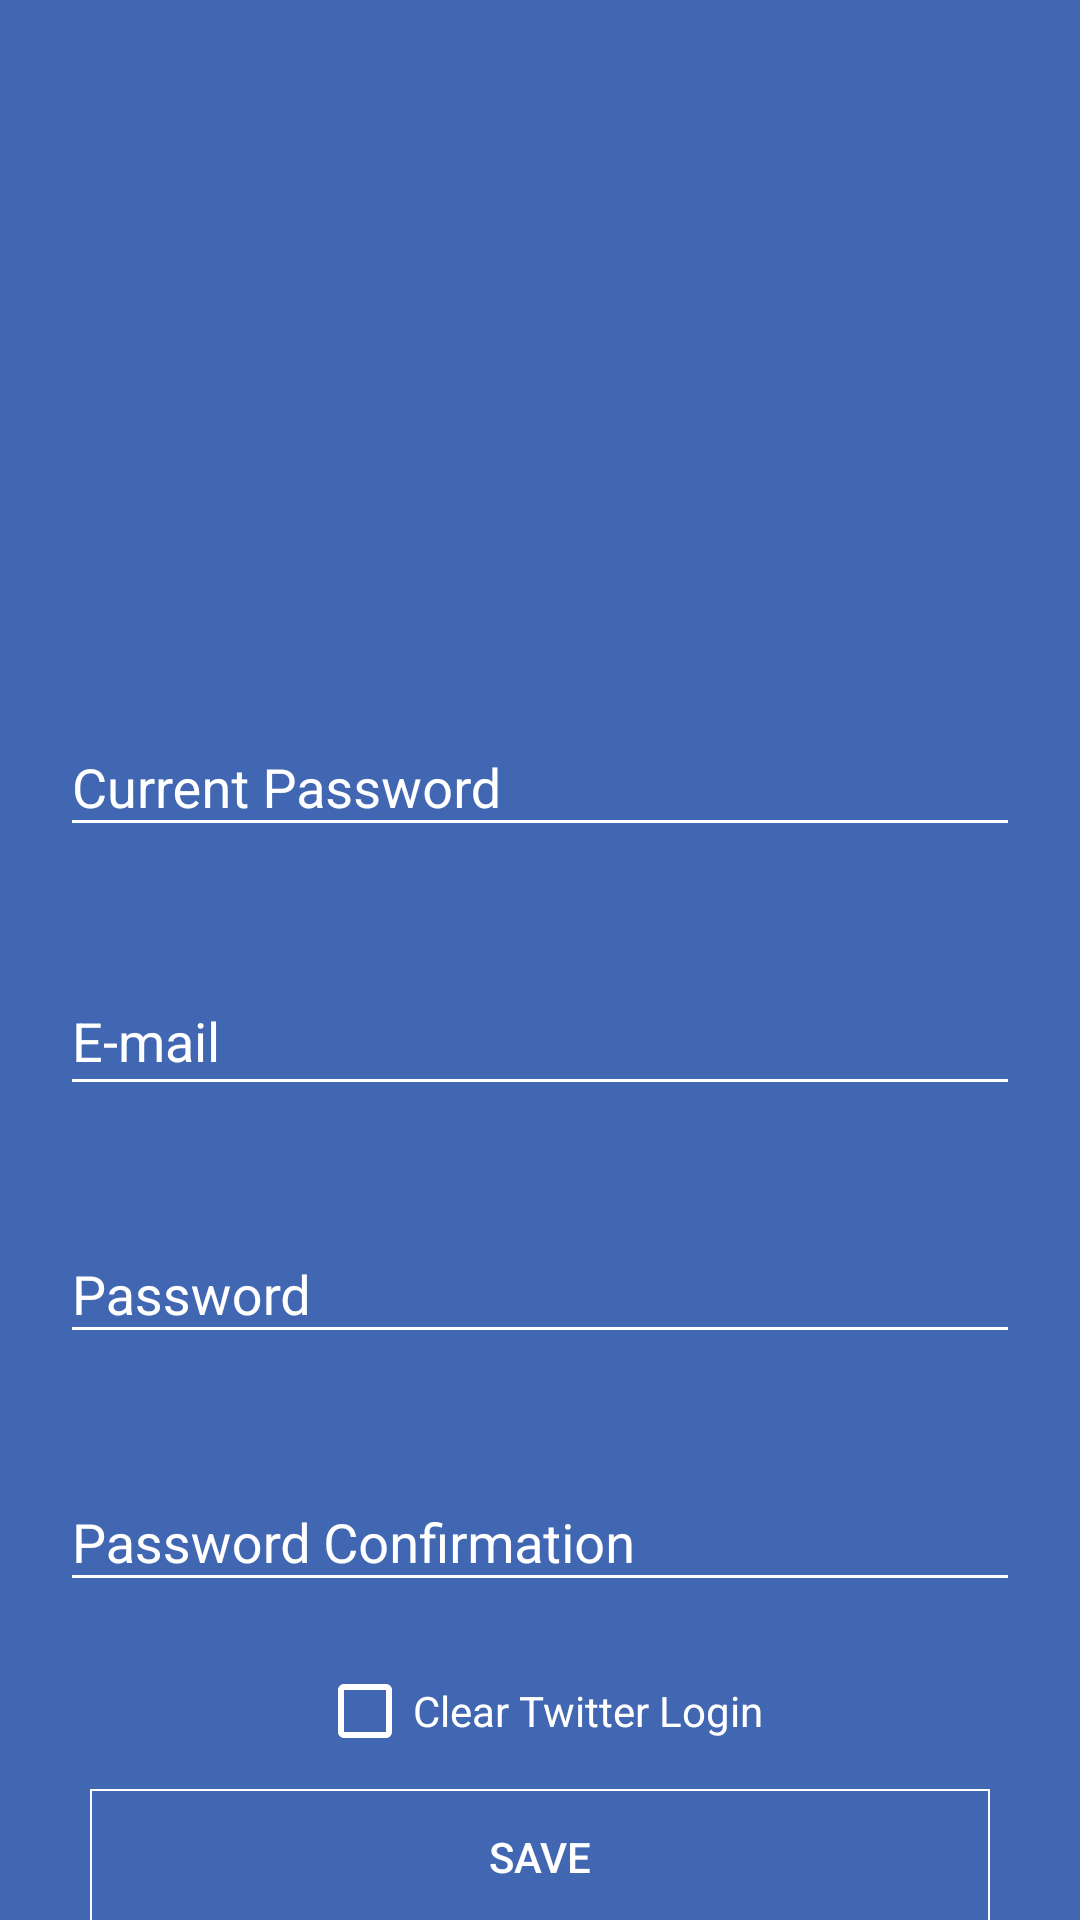

The Android layout XML behind this screen, and the referenced resources:
<!-- AndroidManifest.xml: application theme AppTheme -->
<!-- res/layout/fragment_profile.xml -->
<?xml version="1.0" encoding="utf-8"?>
<androidx.constraintlayout.widget.ConstraintLayout xmlns:android="http://schemas.android.com/apk/res/android"
    xmlns:app="http://schemas.android.com/apk/res-auto"
    xmlns:tools="http://schemas.android.com/tools"
    android:orientation="vertical"
    android:layout_width="match_parent"
    android:layout_height="match_parent"
    android:background="@color/colorPrimary">


    <com.google.android.material.textfield.TextInputLayout
        android:id="@+id/inputOldPassword"
        android:layout_width="0dp"
        android:layout_height="wrap_content"
        android:layout_marginStart="20dp"
        android:layout_marginTop="230dp"
        android:layout_marginEnd="20dp"
        android:textColorHint="#FFFFFF"
        app:errorEnabled="true"
        app:layout_constraintEnd_toEndOf="parent"
        app:layout_constraintStart_toStartOf="parent"
        app:layout_constraintTop_toTopOf="parent">

        <com.google.android.material.textfield.TextInputEditText
            android:layout_width="match_parent"
            android:layout_height="wrap_content"
            android:backgroundTint="#FFFFFF"
            android:hint="@string/oldPassword"
            android:inputType="textPassword"
            android:textColor="#FFFFFF"
            android:textColorHint="#FFFFFF" />
    </com.google.android.material.textfield.TextInputLayout>

    <com.google.android.material.textfield.TextInputLayout
        android:id="@+id/inputNewEmail"
        android:layout_width="match_parent"
        android:layout_height="wrap_content"
        android:layout_marginStart="20dp"
        android:layout_marginTop="10dp"
        android:layout_marginEnd="20dp"
        android:textColorHint="#FFFFFF"
        app:errorEnabled="true"
        app:layout_constraintEnd_toEndOf="parent"
        app:layout_constraintHorizontal_bias="0.0"
        app:layout_constraintStart_toStartOf="parent"
        app:layout_constraintTop_toBottomOf="@+id/inputOldPassword">

        <com.google.android.material.textfield.TextInputEditText
            android:layout_width="match_parent"
            android:layout_height="45dp"
            android:backgroundTint="#FFFFFF"
            android:hint="@string/email"
            android:inputType="textEmailAddress"
            android:textColor="#FFFFFF"
            android:textColorHint="#FFFFFF" />

    </com.google.android.material.textfield.TextInputLayout>



    <com.google.android.material.textfield.TextInputLayout
        android:id="@+id/inputNewPassword"
        android:layout_width="0dp"
        android:layout_height="wrap_content"
        android:layout_marginStart="20dp"
        android:layout_marginTop="10dp"
        android:layout_marginEnd="20dp"
        android:textColorHint="#FFFFFF"
        app:errorEnabled="true"
        app:layout_constraintEnd_toEndOf="parent"
        app:layout_constraintStart_toStartOf="parent"
        app:layout_constraintTop_toBottomOf="@+id/inputNewEmail">

        <com.google.android.material.textfield.TextInputEditText
            android:layout_width="match_parent"
            android:layout_height="wrap_content"
            android:backgroundTint="#FFFFFF"
            android:hint="@string/password"
            android:inputType="textPassword"
            android:textColor="#FFFFFF"
            android:textColorHint="#FFFFFF" />
    </com.google.android.material.textfield.TextInputLayout>

    <com.google.android.material.textfield.TextInputLayout
        android:id="@+id/inputNewPasswordConf"
        android:layout_width="0dp"
        android:layout_height="wrap_content"
        android:layout_marginStart="20dp"
        android:layout_marginTop="10dp"
        android:layout_marginEnd="20dp"
        android:textColorHint="#FFFFFF"
        app:errorEnabled="true"
        app:layout_constraintEnd_toEndOf="parent"
        app:layout_constraintStart_toStartOf="parent"
        app:layout_constraintTop_toBottomOf="@+id/inputNewPassword">

        <com.google.android.material.textfield.TextInputEditText
            android:layout_width="match_parent"
            android:layout_height="wrap_content"
            android:backgroundTint="#FFFFFF"
            android:hint="@string/password_conf"
            android:inputType="textPassword"
            android:textColor="#FFFFFF"
            android:textColorHint="#FFFFFF" />
    </com.google.android.material.textfield.TextInputLayout>


    <Button
        android:id="@+id/btnSave"
        android:layout_width="300dp"
        android:layout_height="45dp"
        android:layout_marginStart="20dp"
        android:layout_marginTop="10dp"
        android:layout_marginEnd="20dp"
        android:background="@drawable/shadow_btn"
        android:text="@string/save"
        android:textColor="#FFFFFF"
        app:layout_constraintEnd_toEndOf="parent"
        app:layout_constraintHorizontal_bias="0.492"
        app:layout_constraintStart_toStartOf="parent"
        app:layout_constraintTop_toBottomOf="@+id/clearTwitter" />

    <ImageView
        android:id="@+id/imageView3"
        android:layout_width="130dp"
        android:layout_height="130dp"
        android:layout_marginTop="50dp"
        app:layout_constraintEnd_toEndOf="parent"
        app:layout_constraintStart_toStartOf="parent"
        app:layout_constraintTop_toTopOf="parent"
        app:srcCompat="@drawable/ic_person_white_24dp" />

    <TextView
        android:id="@+id/txtUserEmail"
        android:layout_width="wrap_content"
        android:layout_height="wrap_content"
        android:textColor="@color/colorWhite"
        app:layout_constraintEnd_toEndOf="parent"
        app:layout_constraintStart_toStartOf="parent"
        app:layout_constraintTop_toBottomOf="@+id/imageView3" />

    <TextView
        android:id="@+id/txtError"
        android:layout_width="wrap_content"
        android:layout_height="wrap_content"
        android:layout_marginTop="10dp"
        android:textColor="@color/colorRed"
        app:layout_constraintEnd_toEndOf="parent"
        app:layout_constraintStart_toStartOf="parent"
        app:layout_constraintTop_toBottomOf="@+id/btnSave" />

    <CheckBox
        android:id="@+id/clearTwitter"
        android:layout_width="wrap_content"
        android:layout_height="wrap_content"
        android:text="@string/clear_twitter_login"
        android:textColor="@color/colorWhite"
        app:layout_constraintEnd_toEndOf="parent"
        app:layout_constraintStart_toStartOf="parent"
        app:layout_constraintTop_toBottomOf="@+id/inputNewPasswordConf" />


</androidx.constraintlayout.widget.ConstraintLayout>
<!-- resources referenced by this layout -->
<resources>
  <color name="colorPrimary">#4267B2</color>
  <color name="colorRed">#8E1600</color>
  <color name="colorWhite">#FFFFFF</color>
  <!-- drawable shadow_btn (drawable) -->
  <?xml version="1.0" encoding="utf-8"?>
  <shape xmlns:android="http://schemas.android.com/apk/res/android"
      android:shape="rectangle">
      <corners android:radius="0dp" />
  
      <stroke android:width="2px" android:color="#FFFFFF" />
  </shape>
  <string name="clear_twitter_login">Clear Twitter Login</string>
  <string name="email">E-mail</string>
  <string name="oldPassword">Current Password</string>
  <string name="password">Password</string>
  <string name="password_conf">Password Confirmation</string>
  <string name="save">Save</string>
  <style name="AppTheme" parent="Theme.AppCompat.Light.DarkActionBar">
          
          <item name="colorPrimary">@color/colorPrimary</item>
          <item name="colorPrimaryDark">@color/colorPrimaryDark</item>
          <item name="colorAccent">@color/colorAccent</item>
          <item name="colorControlNormal">#FFFFFF</item>
          <item name="colorControlActivated">#FFFFFF</item>
          <item name="colorControlHighlight">#FFFFFF</item>
          <item name="android:navigationBarColor">@color/colorPrimaryDark</item>
      </style>
  <color name="colorPrimaryDark">#22365d</color>
  <color name="colorAccent">#FFFFFF</color>
</resources>
